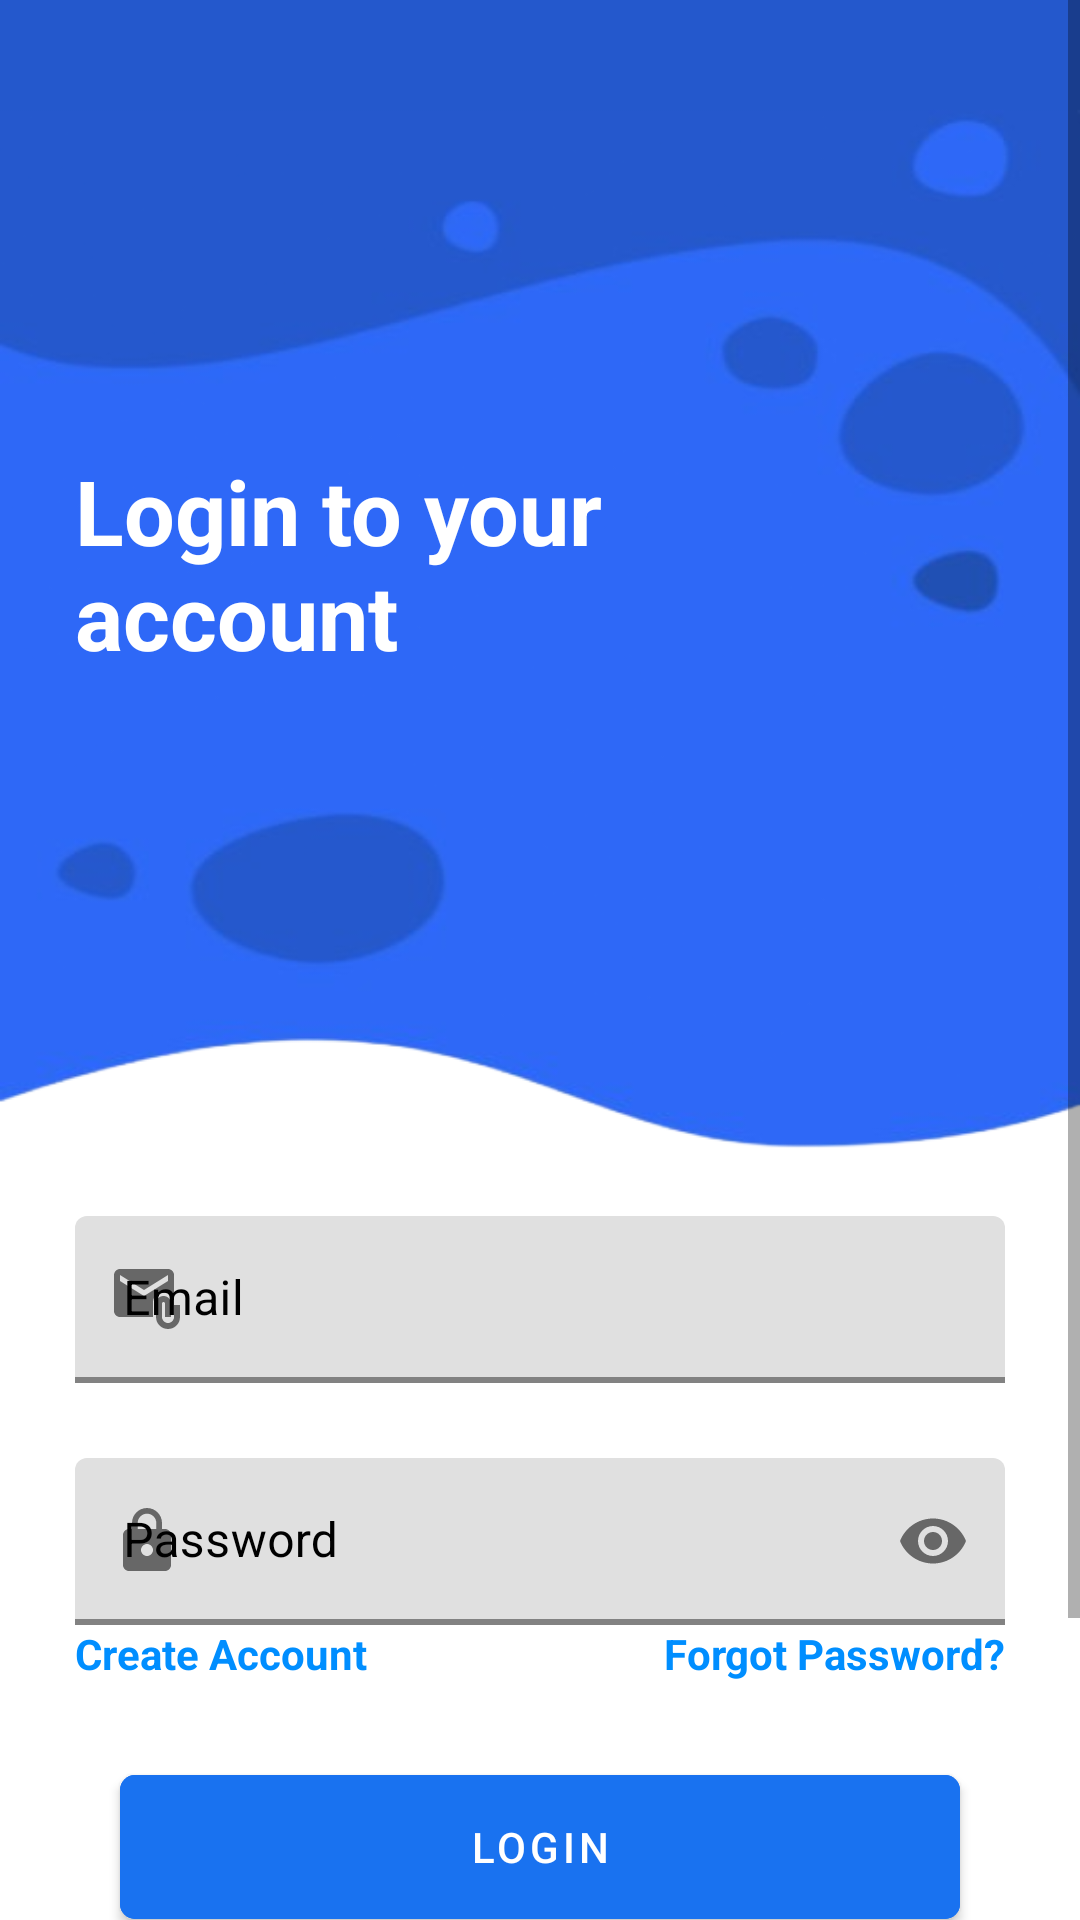

Produce the Android XML layout that renders to this screen, including the resource entries it uses.
<!-- AndroidManifest.xml: application theme Theme.MyApplication -->
<!-- res/layout/fragment_login.xml -->
<?xml version="1.0" encoding="utf-8"?>
<ScrollView xmlns:android="http://schemas.android.com/apk/res/android"
    xmlns:app="http://schemas.android.com/apk/res-auto"
    android:id="@+id/main"
    android:layout_width="match_parent"
    android:layout_height="match_parent"
    android:fillViewport="true"
  >

    <androidx.constraintlayout.widget.ConstraintLayout

        android:layout_width="match_parent"
        android:layout_height="match_parent"
        android:background="@color/bg">


        <ImageView
            android:id="@+id/imageView"
            android:layout_width="match_parent"
            android:layout_height="500dp"
            android:scaleType="fitXY"
            android:src="@drawable/loginbg"
            app:layout_constraintEnd_toEndOf="parent"
            app:layout_constraintHorizontal_bias="0.0"
            app:layout_constraintStart_toStartOf="parent"
            app:layout_constraintTop_toTopOf="parent" />

        <TextView
            android:id="@+id/textView"
            android:layout_width="200dp"
            android:layout_height="wrap_content"
            android:layout_marginStart="25dp"
            android:layout_marginTop="150dp"
            android:text="Login to your account"
            android:textColor="@color/white"
            android:textSize="30sp"
            android:textStyle="bold"
            app:layout_constraintStart_toStartOf="parent"
            app:layout_constraintTop_toTopOf="parent" />


        <com.google.android.material.textfield.TextInputLayout
            android:id="@+id/tilEmail"
            android:layout_width="0dp"
            android:layout_height="wrap_content"
            android:layout_marginHorizontal="25dp"
            android:layout_marginTop="180dp"
            android:hint="Email"
            android:textColorHint="@color/black"
            app:boxStrokeColor="@color/food"
            app:boxStrokeWidth="2dp"
            app:endIconMode="clear_text"
            app:hintTextColor="@color/black"
            app:layout_constraintEnd_toEndOf="parent"
            app:layout_constraintStart_toStartOf="parent"
            app:layout_constraintTop_toBottomOf="@+id/textView"
            app:startIconDrawable="@drawable/baseline_attach_email_24">

            <com.google.android.material.textfield.TextInputEditText
                android:id="@+id/etEmail"
                android:layout_width="match_parent"
                android:layout_height="wrap_content"
                android:textColor="@color/black"
                android:inputType="textEmailAddress" />
        </com.google.android.material.textfield.TextInputLayout>

        <com.google.android.material.textfield.TextInputLayout
            android:id="@+id/textInputLayout"
            android:layout_width="0dp"
            android:layout_height="wrap_content"
            android:layout_margin="25dp"
            android:hint="Password"
            app:hintTextColor="@color/black"
            android:textColorHint="@color/black"
            app:boxStrokeColor="@color/food"
            app:boxStrokeWidth="2dp"
            app:layout_constraintEnd_toEndOf="parent"
            app:layout_constraintStart_toStartOf="parent"
            app:layout_constraintTop_toBottomOf="@+id/tilEmail"
            app:passwordToggleEnabled="true"
            app:startIconDrawable="@drawable/baseline_lock_24">

            <com.google.android.material.textfield.TextInputEditText
                android:id="@+id/etPassword"
                android:layout_width="match_parent"
                android:textColor="@color/black"
                android:layout_height="wrap_content"
                android:inputType="textPassword" />
        </com.google.android.material.textfield.TextInputLayout>

        <TextView
            android:id="@+id/tvSignUp"
            android:layout_width="wrap_content"
            android:layout_height="wrap_content"
            android:layout_marginStart="25dp"
            android:layout_marginEnd="25dp"
            android:text="Create Account"
            android:textColor="#008EFF"
            android:textStyle="bold"
            app:layout_constraintStart_toStartOf="parent"
            app:layout_constraintTop_toBottomOf="@+id/textInputLayout" />

        <TextView
            android:id="@+id/tvForgotPassword"
            android:layout_width="wrap_content"
            android:layout_height="wrap_content"
            android:layout_marginEnd="25dp"
            android:text="Forgot Password?"
            android:textColor="#008EFF"
            android:textStyle="bold"
            app:layout_constraintEnd_toEndOf="parent"
            app:layout_constraintTop_toBottomOf="@+id/textInputLayout" />

        <LinearLayout
            android:id="@+id/or"
            android:layout_width="match_parent"
            android:layout_height="wrap_content"
            android:layout_marginHorizontal="55dp"
            app:layout_constraintBottom_toTopOf="@id/btngsi"
            android:gravity="center"
            android:orientation="horizontal"

            app:layout_constraintTop_toBottomOf="@id/btnLogin">

            <View
                android:layout_width="0dp"
                android:layout_height="1dp"
                android:layout_weight="45"
                android:background="#B1B1B1" />

            <TextView
                android:layout_width="wrap_content"
                android:layout_height="wrap_content"
                android:layout_marginHorizontal="10dp"
                android:text="or" />

            <View
                android:layout_width="0dp"
                android:layout_height="1dp"
                android:layout_weight="45"
                android:background="#B1B1B1" />


        </LinearLayout>

        <com.google.android.material.button.MaterialButton
            android:id="@+id/btnLogin"
            android:layout_width="0dp"
            android:layout_height="60dp"
            android:layout_marginHorizontal="40dp"
            android:layout_marginTop="25dp"
            android:backgroundTint="@color/food"
            android:text="LOGIN"
            app:cornerRadius="5dp"
            app:layout_constraintEnd_toEndOf="parent"
            app:layout_constraintStart_toStartOf="parent"
            app:layout_constraintTop_toBottomOf="@+id/tvForgotPassword" />

        <com.google.android.material.button.MaterialButton
            android:id="@+id/btngsi"
            android:layout_width="0dp"
            android:layout_height="60dp"
            android:layout_marginHorizontal="40dp"
            android:layout_marginTop="10dp"
            android:layout_marginBottom="25dp"
            android:backgroundTint="@color/bg"
            android:text="Google Sign In"
            android:textColor="#B1B1B1"
            app:cornerRadius="5dp"
            app:layout_constraintBottom_toBottomOf="parent"
            app:layout_constraintEnd_toEndOf="parent"
            app:layout_constraintStart_toStartOf="parent"
            app:layout_constraintTop_toBottomOf="@+id/or"
            app:strokeColor="#B1B1B1"
            app:strokeWidth="2dp" />

    </androidx.constraintlayout.widget.ConstraintLayout>
</ScrollView>
<!-- resources referenced by this layout -->
<resources>
  <color name="bg">#FFFFFF</color>
  <color name="black">#FF000000</color>
  <color name="food">#1972f0</color>
  <color name="white">#FFFFFFFF</color>
  <!-- drawable baseline_attach_email_24 (drawable) -->
  <vector xmlns:android="http://schemas.android.com/apk/res/android"
      android:width="24dp"
      android:height="24dp"
      android:tint="#A19C9C"
      android:viewportWidth="24"
      android:viewportHeight="24">
  
      <path
          android:fillColor="@android:color/white"
          android:pathData="M21,10V4c0,-1.1 -0.9,-2 -2,-2H3C1.9,2 1.01,2.9 1.01,4L1,16c0,1.1 0.9,2 2,2h11v-5c0,-1.66 1.34,-3 3,-3H21zM11,11L3,6V4l8,5l8,-5v2L11,11z" />
  
      <path
          android:fillColor="@android:color/white"
          android:pathData="M21,14v4c0,1.1 -0.9,2 -2,2s-2,-0.9 -2,-2v-4.5c0,-0.28 0.22,-0.5 0.5,-0.5s0.5,0.22 0.5,0.5V18h2v-4.5c0,-1.38 -1.12,-2.5 -2.5,-2.5S15,12.12 15,13.5V18c0,2.21 1.79,4 4,4s4,-1.79 4,-4v-4H21z" />
  
  </vector>
  <!-- drawable baseline_lock_24 (drawable) -->
  <vector xmlns:android="http://schemas.android.com/apk/res/android"
      android:width="24dp"
      android:height="24dp"
      android:tint="#A19C9C"
      android:viewportWidth="24"
      android:viewportHeight="24">
  
      <path
          android:fillColor="@android:color/white"
          android:pathData="M18,8h-1L17,6c0,-2.76 -2.24,-5 -5,-5S7,3.24 7,6v2L6,8c-1.1,0 -2,0.9 -2,2v10c0,1.1 0.9,2 2,2h12c1.1,0 2,-0.9 2,-2L20,10c0,-1.1 -0.9,-2 -2,-2zM12,17c-1.1,0 -2,-0.9 -2,-2s0.9,-2 2,-2 2,0.9 2,2 -0.9,2 -2,2zM15.1,8L8.9,8L8.9,6c0,-1.71 1.39,-3.1 3.1,-3.1 1.71,0 3.1,1.39 3.1,3.1v2z" />
  
  </vector>
  <!-- drawable loginbg: png bitmap (drawable, 53644 bytes) -->
  <style name="Theme.MyApplication" parent="Theme.MaterialComponents.Light.NoActionBar">
          
          <item name="colorPrimary">@color/food</item>
          <item name="android:statusBarColor">@color/food</item>
          <item name="colorOnPrimary">@color/white</item>
          
          <item name="colorSecondary">@color/food</item>
          <item name="colorSecondaryVariant">@color/white</item>
          <item name="colorOnSecondary">@color/white</item>
          
  
  
      </style>
</resources>
